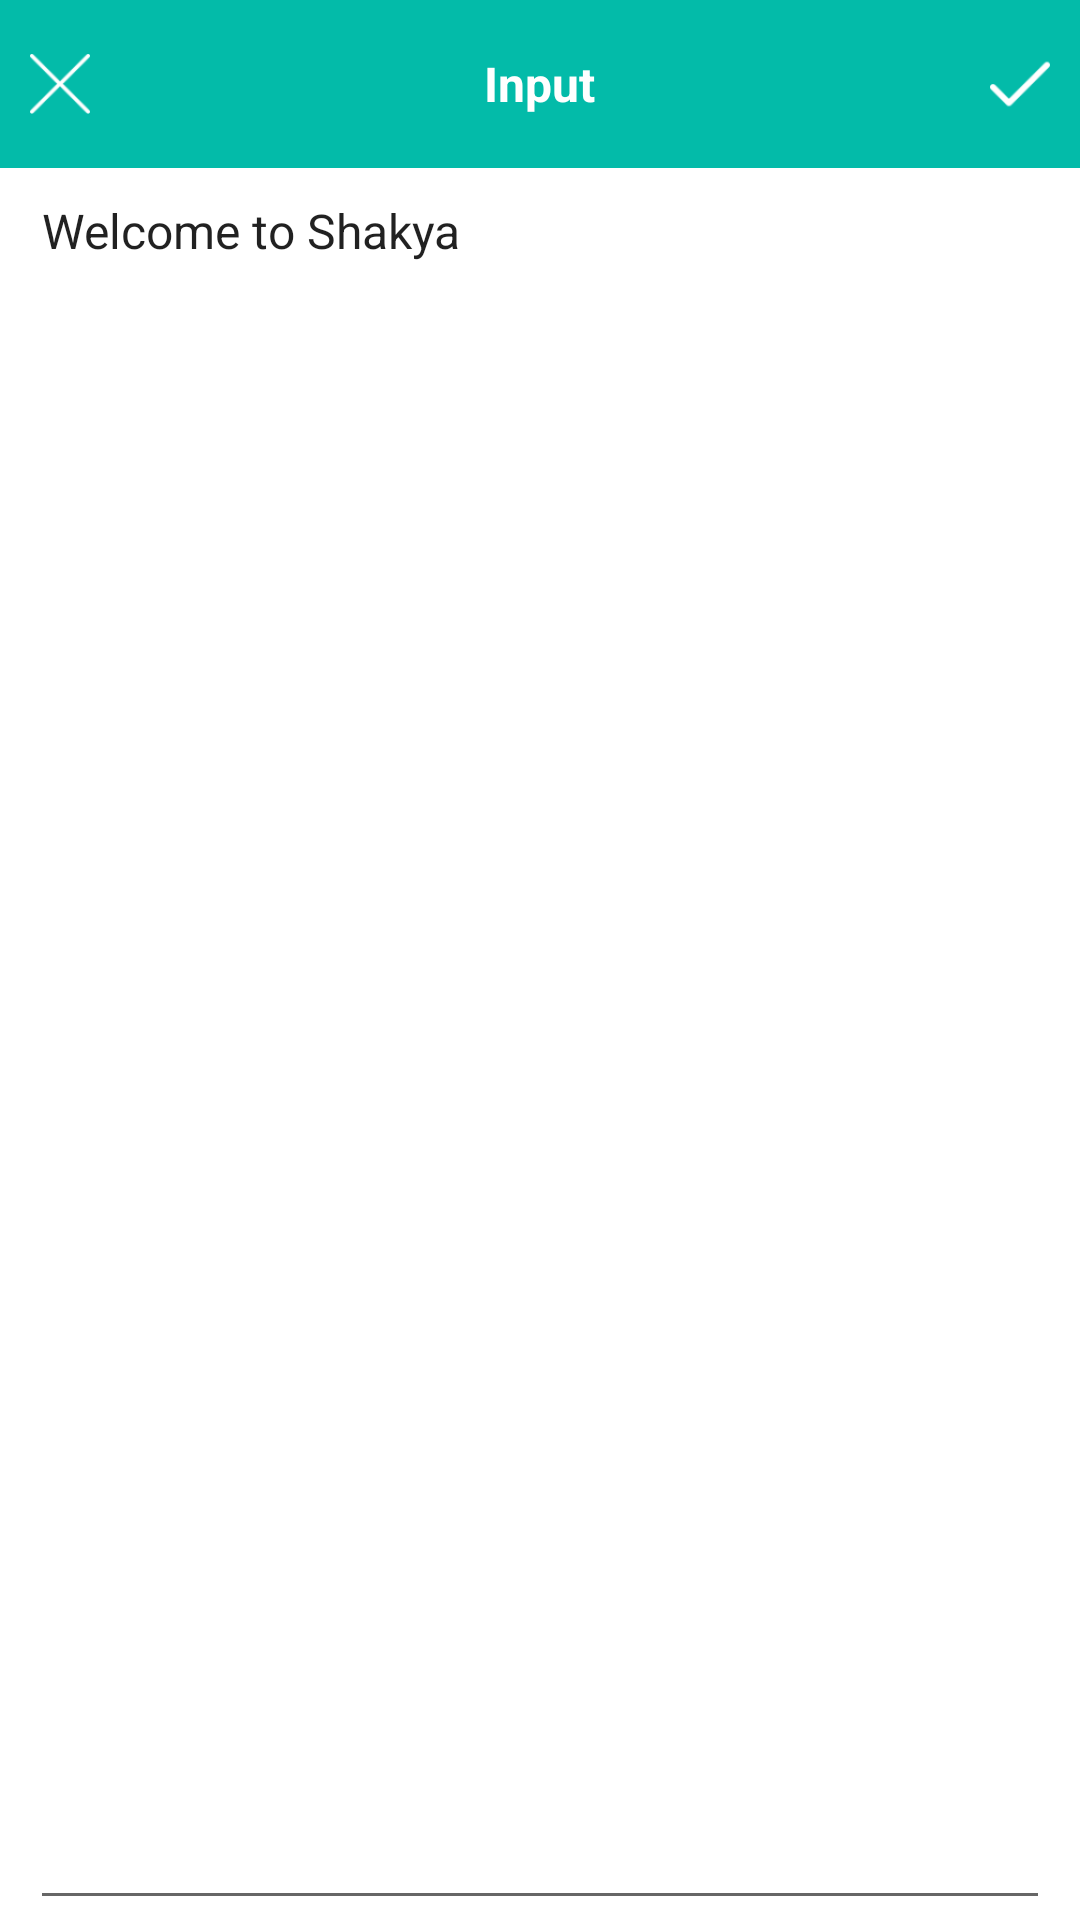

Reconstruct the res/layout file that produces this screen, plus the resources it refers to.
<!-- AndroidManifest.xml: application theme NoActionBar -->
<!-- res/layout/activity_input.xml -->
<LinearLayout xmlns:android="http://schemas.android.com/apk/res/android"
    xmlns:tools="http://schemas.android.com/tools"
    android:id="@+id/ln_input"
    android:layout_width="match_parent"
    android:layout_height="match_parent"
    android:background="@color/white"
    android:orientation="vertical"
    tools:context="dn.ute.shakya.InputActivity">

    <RelativeLayout
        android:layout_width="match_parent"
        android:layout_height="?attr/actionBarSize"
        android:background="@color/appcolor">

        <ImageView
            android:id="@+id/img_cancel"
            android:layout_width="20dp"
            android:layout_height="20dp"
            android:layout_alignParentStart="true"
            android:layout_centerInParent="true"
            android:layout_marginLeft="10dp"
            android:src="@drawable/ic_cancel"/>

        <TextView
            android:layout_width="wrap_content"
            android:layout_height="wrap_content"
            android:layout_centerInParent="true"
            android:text="Input"
            android:textColor="@color/white"
            android:textSize="16sp"
            android:textStyle="bold" />

        <ImageView
            android:id="@+id/img_done"
            android:layout_width="20dp"
            android:layout_height="20dp"
            android:layout_alignParentEnd="true"
            android:layout_centerInParent="true"
            android:layout_marginRight="10dp"
            android:src="@drawable/ic_done"/>
    </RelativeLayout>

    <LinearLayout
        android:layout_width="match_parent"
        android:layout_height="match_parent"
        android:gravity="center">

        <EditText
            android:id="@+id/edt_data"
            android:layout_width="match_parent"
            android:layout_height="match_parent"
            android:layout_marginLeft="10dp"
            android:layout_marginRight="10dp"
            android:gravity="top|left"
            android:inputType="textMultiLine"
            android:maxLines="200"
            android:scrollbars="vertical"
            android:text="Welcome to Shakya"
            android:textSize="16sp" />
    </LinearLayout>
</LinearLayout>
<!-- resources referenced by this layout -->
<resources>
  <color name="appcolor">#03BBA9</color>
  <color name="white">#ffffff</color>
  <!-- drawable ic_cancel: png bitmap (drawable, 1549 bytes) -->
  <!-- drawable ic_done: png bitmap (drawable, 1014 bytes) -->
  <style name="NoActionBar" parent="Theme.AppCompat.Light.NoActionBar">
          <item name="colorPrimary">@color/gray</item>
          <item name="colorPrimaryDark">@color/gray</item>
          <item name="colorAccent">@color/gray</item>
      </style>
  <color name="gray">#C0C0C0</color>
</resources>
